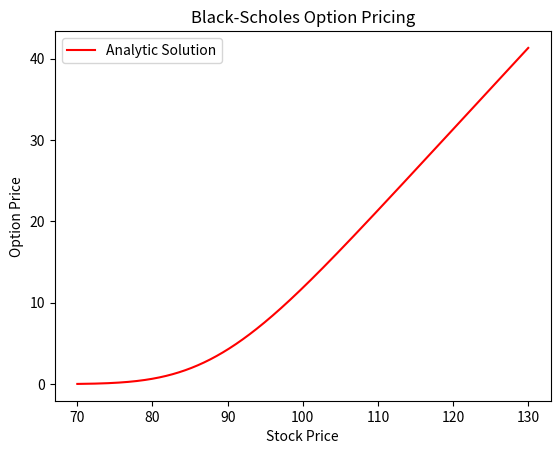

This chart was generated by the following Python code:
#!/usr/bin/env python
# coding: utf-8

# In[21]:


import numpy as np
import scipy.stats as stats
import matplotlib.pyplot as plt

def C_BS(S, K, T, r, q, sigma):
    d1 = (np.log(S/K) + (r - q + sigma**2/2)*T)/(sigma*np.sqrt(T))
    d2 = d1 - sigma*np.sqrt(T)
    C = S*np.exp(-q*T)*stats.norm.cdf(d1) - K*np.exp(-r*T)*stats.norm.cdf(d2)
    return C

def dC(C, S, t, r, q, sigma, K):
    dS = S*sigma*np.sqrt(t)
    C_new = C_BS(S + dS, K, T-t, r, q, sigma)
    
    return (C_new - C)/dS
# Parameter
K = 100
r = 0.12
q = 0
sigma = 0.1
T = 1

# Numerical Solution
dt = T/100
S = np.linspace(70, 130, 1001)
C_num = np.zeros(len(S))
C_num[0] = C_BS(S[0], K, T, r, q, sigma)
for i in range(1, len(S)):
    C_new = C_num[i-1] + dC(C_num[i-1], S[i-1], T-i*dt, r, q, sigma, K)*dt
    C_num[i] = np.array([C_new])
C_num = C_num[::-1]


# Analytic Solution
C_BS_vec = np.vectorize(C_BS)
C_ana = C_BS_vec(S, K, T, r, q, sigma)

# 2D Plot
plt.plot(S, C_ana, 'r', label='Analytic Solution')
#plt.plot(S, C_num, 'g--', label='Numerical Solution')
plt.legend()
plt.xlabel('Stock Price')
plt.ylabel('Option Price')
plt.title('Black-Scholes Option Pricing')
plt.show()




